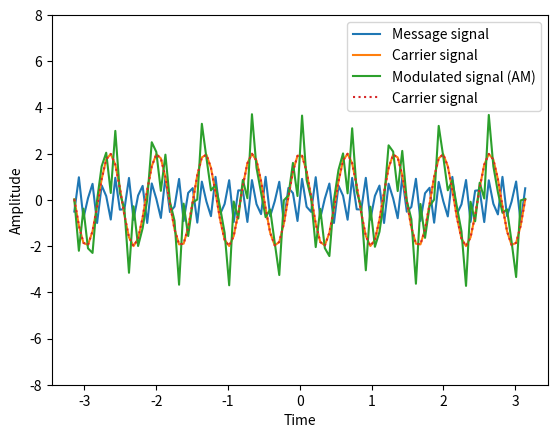

Generate this figure with matplotlib:
import numpy as np
import matplotlib.pyplot as plt

t = np.linspace(-np.pi, np.pi, 100) #generate time for x axis
fm = 10 #frequency of msg signal
fc = 30 #frequency of carrier signal
Am = 1 #Amplitude of msg signal
Ac = 2 #Amplitude of carrier signal

#message signal
def m(t, Am, fm):
    return Am*np.sin(2*(np.pi)*fm*t)

#carrier signal
def c(t, Ac, fc):
    return Ac*np.cos(2*(np.pi)*fc*t) 

#modulation function
def mod(t, Ac, Am, fc, fm):
    return (1 + m(t, Am, fm))*c(t, Ac, fc)

yc = c(t, Ac, fc)
ym = m(t, Am, fm)

plt.plot(t, ym, label = "Message signal")
plt.plot(t, yc, label = "Carrier signal")
plt.xlabel("Time")
plt.ylabel("Amplitude")
plt.ylim([-8,8])
plt.legend()
plt.show()

y = mod(t, Ac, Am, fc, fm)

plt.plot(t, y, label = "Modulated signal (AM)")
plt.plot(t, yc, ":" ,label = "Carrier signal")
plt.xlabel("Time")
plt.ylabel("Amplitude")
plt.ylim([-8,8])
plt.legend()
plt.show()